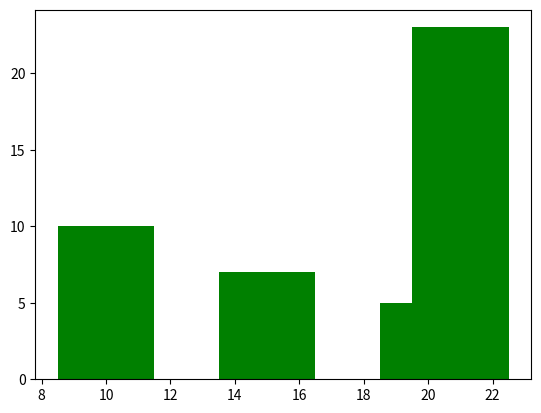

The script that saved this image:
# python3 -m pip install -U pip
# python3 -m pip install -U matplotlib

import matplotlib.pyplot as plt
import numpy as np


#x = np.array(["A","B","C","D"])
#y = np.array([2,6,1,12])

x = [10,20,15,21]
y = [10,5,7,23]

#plt.barh(x,y)
plt.bar(x,y,color = "green", width= 3)
plt.show()
